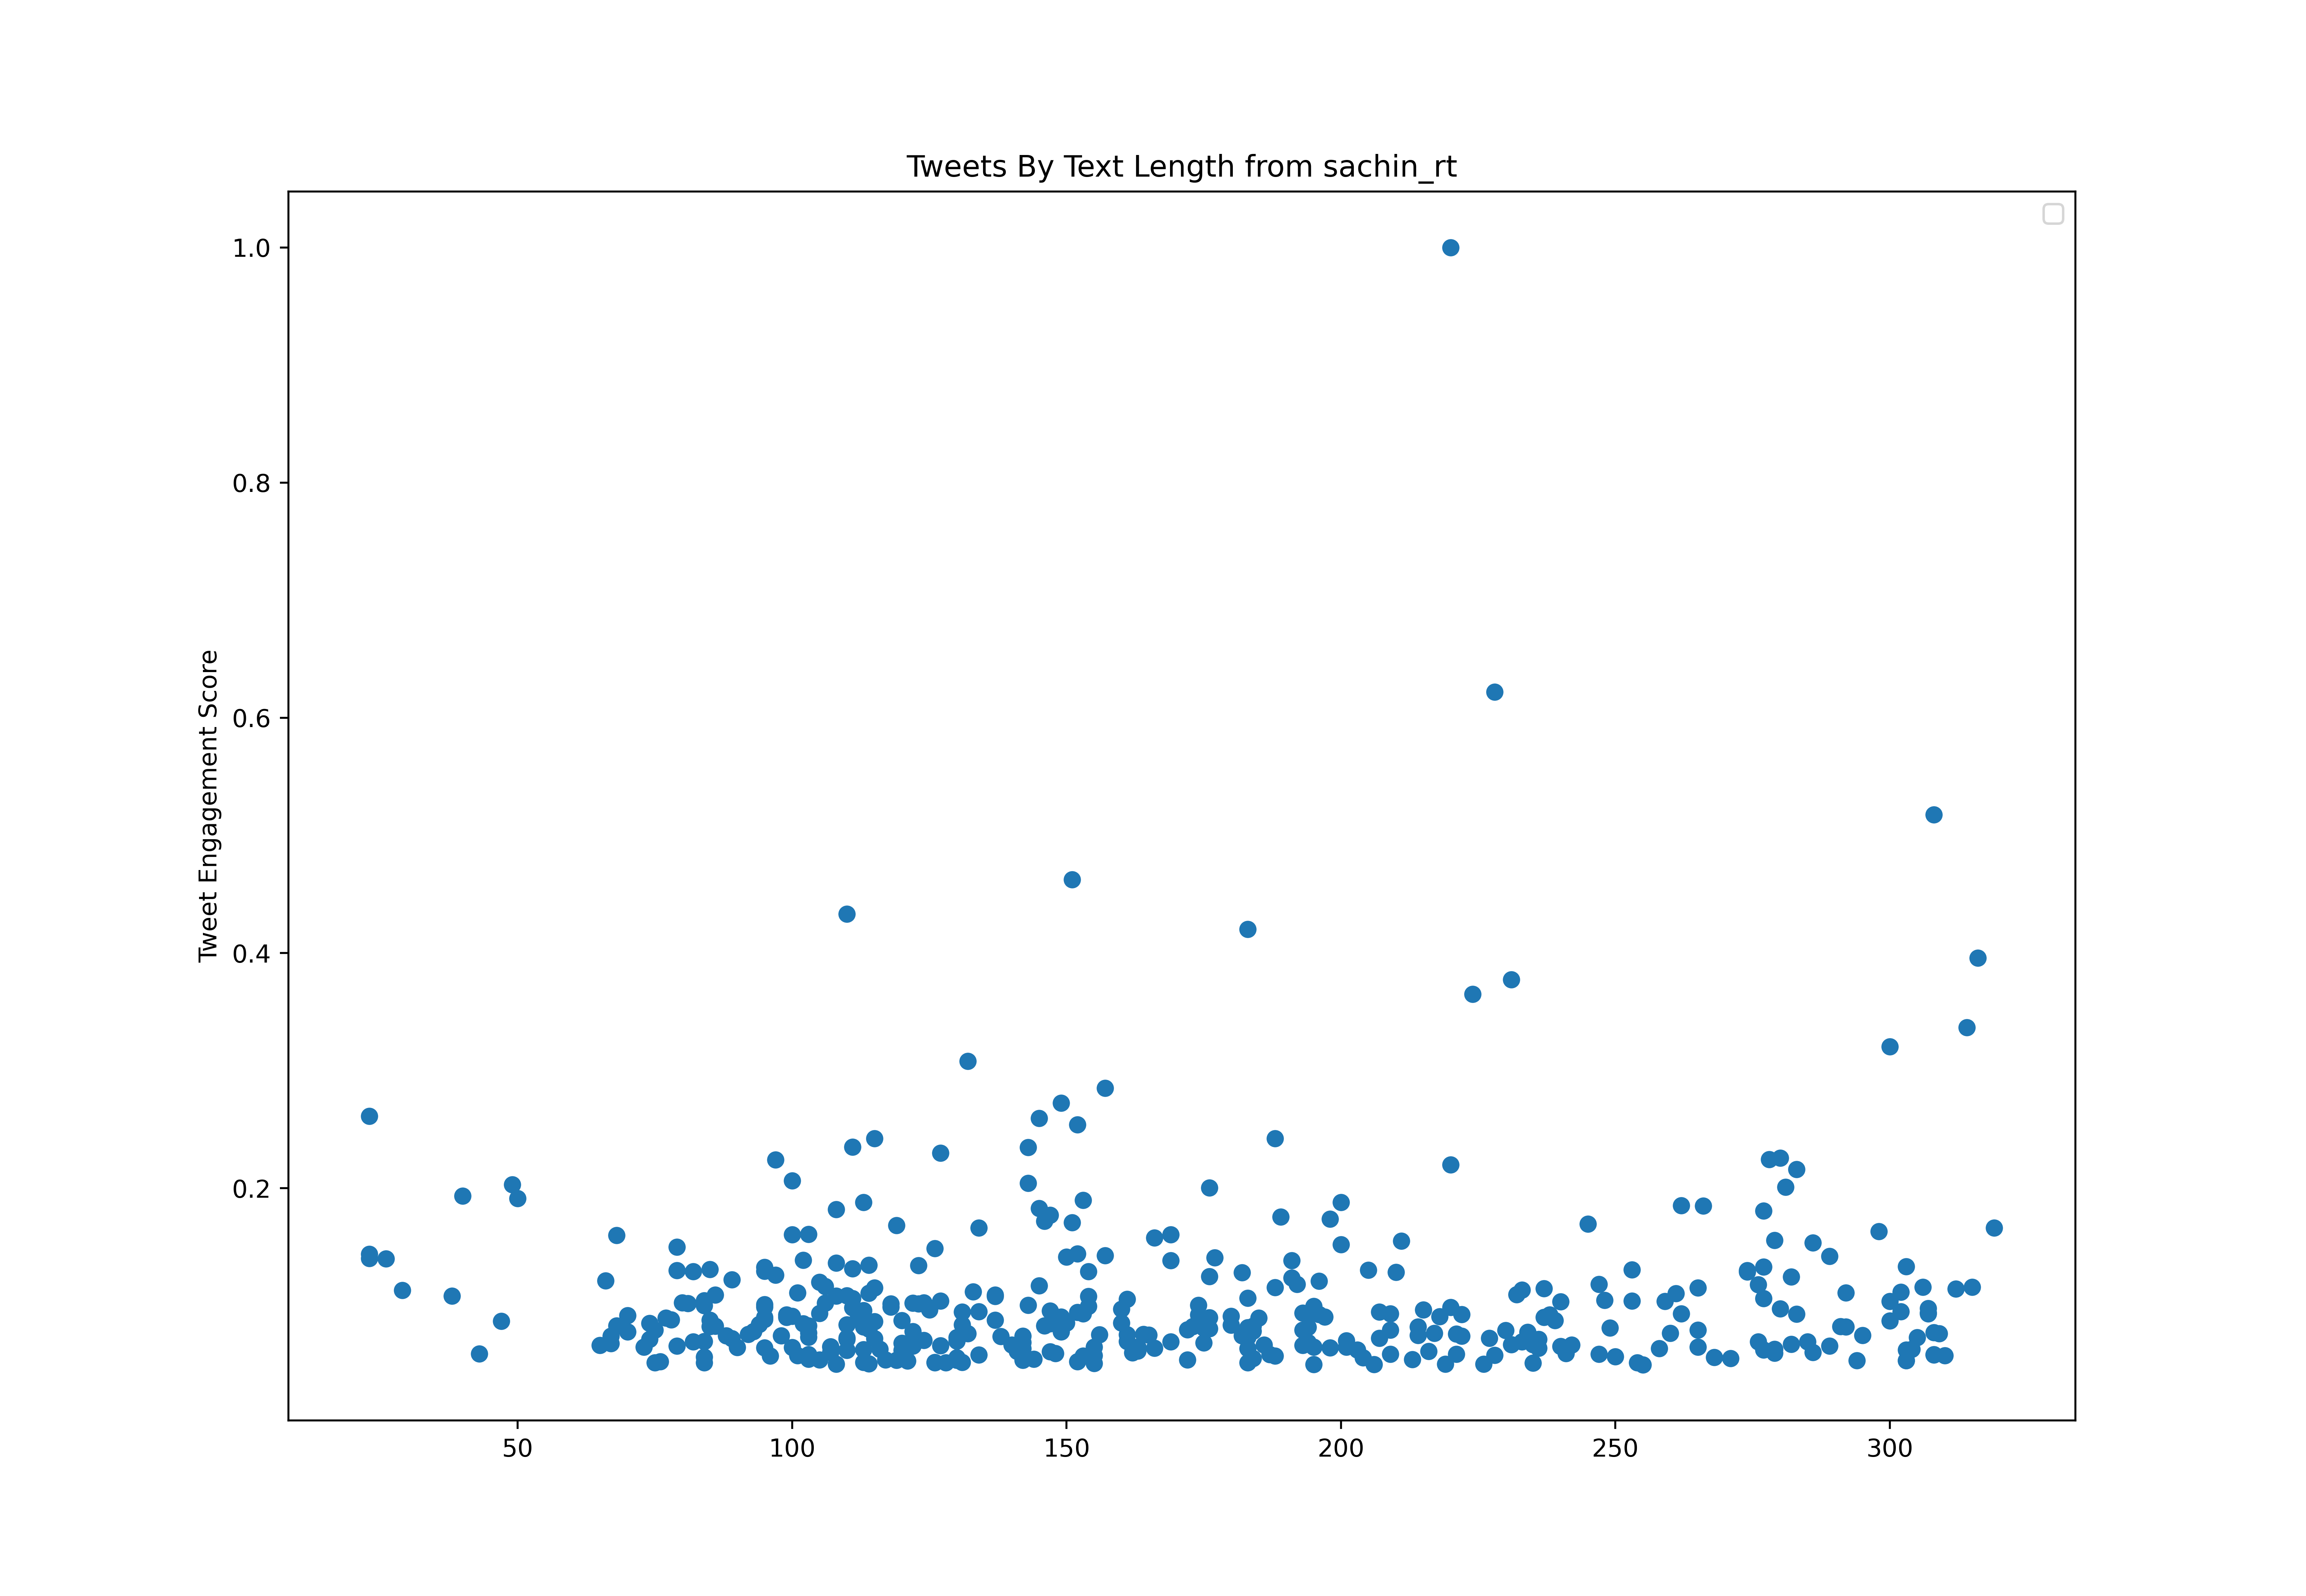

The data file committed next to this chart (first rows):
id, created_at, score, text_length
1214137235177521153, 2020-01-06T10:50:49.000Z, 3433420, 106
1215249205368745984, 2020-01-09T12:29:23.000Z, 940392, 150
1215622634802573313, 2020-01-10T13:13:15.000Z, 437378, 74
1215891092417040384, 2020-01-11T07:00:01.000Z, 5581731, 134
1216595124500566016, 2020-01-13T05:37:35.000Z, 2426216, 89
1217298310928703488, 2020-01-15T04:11:48.000Z, 3381928, 143
1217329853445206018, 2020-01-15T06:17:08.000Z, 2730679, 175
1217739728386060290, 2020-01-16T09:25:50.000Z, 260723, 301
1218205529907974145, 2020-01-17T16:16:46.000Z, 2331898, 233
1218378127841251328, 2020-01-18T03:42:36.000Z, 1365004, 129
1218521017854726147, 2020-01-18T13:10:24.000Z, 294492, 278
1218769647861813248, 2020-01-19T05:38:22.000Z, 265121, 269
1218930021256941570, 2020-01-19T16:15:38.000Z, 5481765, 298
1219205332314083328, 2020-01-20T10:29:37.000Z, 1290459, 301
1219590917952352257, 2020-01-21T12:01:48.000Z, 1745839, 131
1219890622296838144, 2020-01-22T07:52:43.000Z, 1472312, 192
1220280158973759490, 2020-01-23T09:40:36.000Z, 695231, 234
1220579488268005376, 2020-01-24T05:30:01.000Z, 1252720, 283
1220952453345972224, 2020-01-25T06:12:03.000Z, 1598854, 142
1221280600914399232, 2020-01-26T03:56:00.000Z, 2630620, 122
1221321389266722817, 2020-01-26T06:38:04.000Z, 1410067, 263
1221674741070565378, 2020-01-27T06:02:10.000Z, 3244615, 215
1222093225730592771, 2020-01-28T09:45:05.000Z, 1941055, 310
1222857523595579392, 2020-01-30T12:22:07.000Z, 3062780, 180
1223132693807812609, 2020-01-31T06:35:33.000Z, 825108, 304
1223585803135139842, 2020-02-01T12:36:03.000Z, 377648, 311
1223625743499808768, 2020-02-01T15:14:45.000Z, 271830, 79
1223844263596703744, 2020-02-02T05:43:05.000Z, 1477829, 218
1224246728267718657, 2020-02-03T08:22:20.000Z, 299450, 265
1224311321249898496, 2020-02-03T12:39:00.000Z, 1628560, 261
1224647468308221952, 2020-02-04T10:54:43.000Z, 628904, 263
1224687390830157825, 2020-02-04T13:33:22.000Z, 4078445, 66
1224992883033419776, 2020-02-05T09:47:17.000Z, 2951241, 85
1225021214382362625, 2020-02-05T11:39:51.000Z, 2510155, 98
1225320086568751104, 2020-02-06T07:27:28.000Z, 472395, 215
1225634159164477441, 2020-02-07T04:15:29.000Z, 3180767, 131
1225720382520483840, 2020-02-07T09:58:06.000Z, 185823, 270
1225783422083309568, 2020-02-07T14:08:36.000Z, 1748038, 126
1226032014945505280, 2020-02-08T06:36:25.000Z, 545226, 315
1226318043938082817, 2020-02-09T01:33:00.000Z, 2462073, 183
1226420334649315328, 2020-02-09T08:19:28.000Z, 5901457, 189
1226755612232433664, 2020-02-10T06:31:44.000Z, 3871842, 115
1226819441377214465, 2020-02-10T10:45:22.000Z, 197639, 259
1227572087310544897, 2020-02-12T12:36:07.000Z, 991810, 111
1228212333245190144, 2020-02-14T07:00:13.000Z, 6494877, 40
1229298095302705157, 2020-02-17T06:54:39.000Z, 1790641, 121
1229470356903284738, 2020-02-17T18:19:10.000Z, 454765, 171
1229638511109853184, 2020-02-18T05:27:21.000Z, 5227117, 279
1229980401218785280, 2020-02-19T04:05:54.000Z, 2727641, 249
1230762130850250752, 2020-02-21T07:52:13.000Z, 1098485, 307
1230792569962946561, 2020-02-21T09:53:10.000Z, 1881773, 204
1230829672436400129, 2020-02-21T12:20:36.000Z, 2318274, 142
1231221724353617921, 2020-02-22T14:18:28.000Z, 414809, 308
1231247073569316866, 2020-02-22T15:59:12.000Z, 590420, 181
1231446636682854402, 2020-02-23T05:12:12.000Z, 1234475, 308
1231577765893361669, 2020-02-23T13:53:15.000Z, 765658, 296
1232290305828966400, 2020-02-25T13:04:38.000Z, 1223368, 192
1232635642711953411, 2020-02-26T11:56:53.000Z, 2035020, 107
1233018297349787650, 2020-02-27T13:17:25.000Z, 2144210, 258
1233265868592775168, 2020-02-28T05:41:10.000Z, 2341328, 161
... 781 more rows
